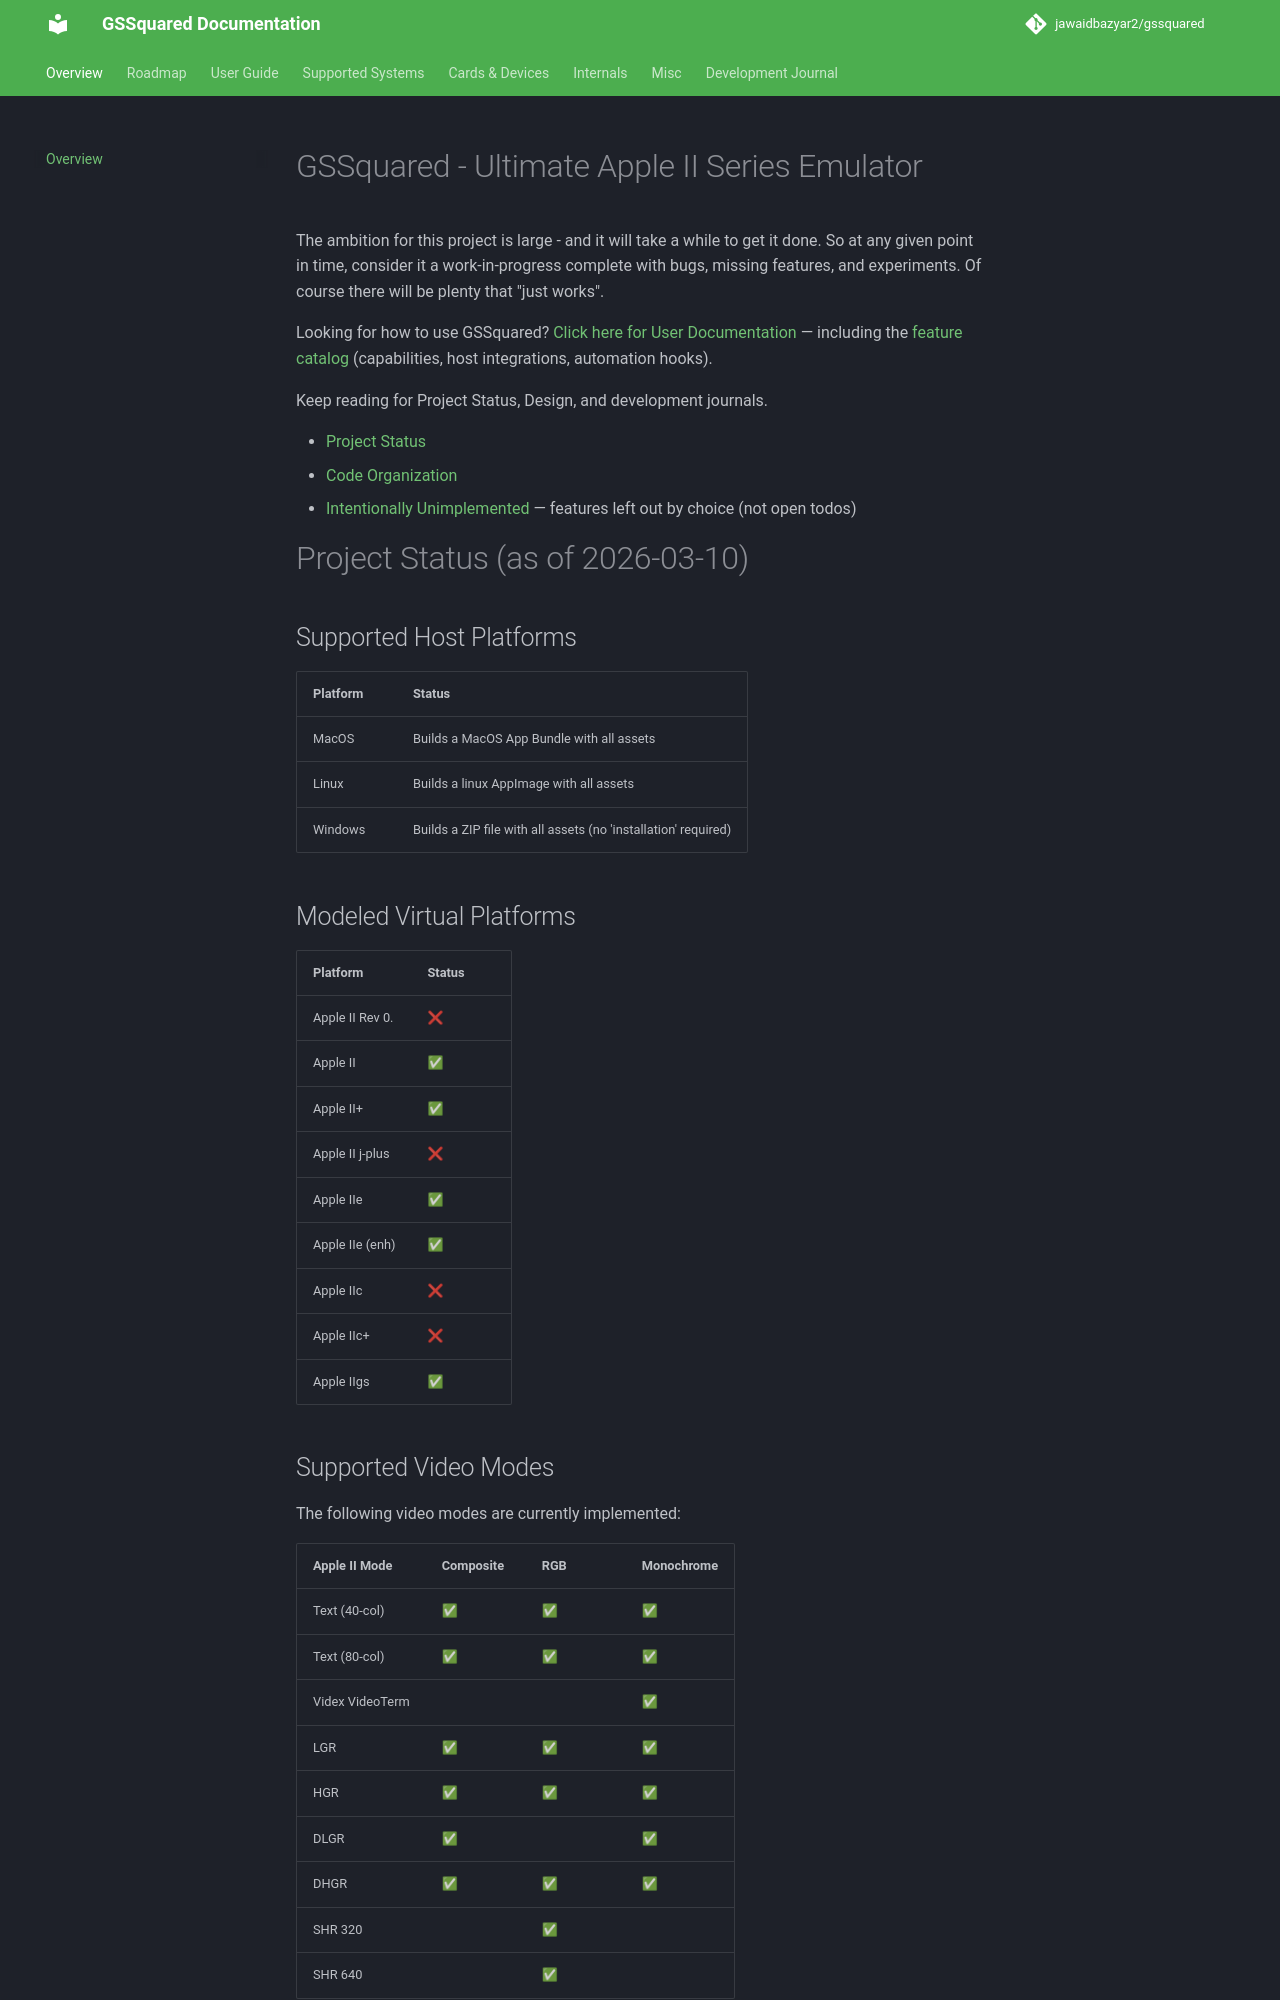

repository: jawaidbazyar2/gssquared · page: Documentation/index.html · generator: mkdocs

# GSSquared - Ultimate Apple II Series Emulator

The ambition for this project is large - and it will take a while to get it done. So at any given point in time, consider it a work-in-progress complete with bugs, missing features, and experiments. Of course there will be plenty that "just works".

Looking for how to use GSSquared?
[Click here for User Documentation](index.md) — including the [feature catalog](Features.md) (capabilities, host integrations, automation hooks).

Keep reading for Project Status, Design, and development journals.

* [Project Status](#project-status-as-of-2026-03-10)
* [Code Organization](#code-organization)
* [Intentionally Unimplemented](Unimplemented.md) — features left out by choice (not open todos)

# Project Status (as of 2026-03-10)

## Supported Host Platforms

| Platform | Status |
|----------|--------|
| MacOS    | Builds a MacOS App Bundle with all assets |
| Linux    | Builds a linux AppImage with all assets |
| Windows  | Builds a ZIP file with all assets (no 'installation' required) |

## Modeled Virtual Platforms

| Platform | Status |
|----------|--------|
| Apple II Rev 0. | ❌ |
| Apple II  | ✅ |
| Apple II+ | ✅ |
| Apple II j-plus | ❌ |
| Apple IIe | ✅ |
| Apple IIe (enh) | ✅ |
| Apple IIc | ❌ |
| Apple IIc+ | ❌ |
| Apple IIgs | ✅ |


## Supported Video Modes

The following video modes are currently implemented:

| Apple II Mode | Composite | RGB | Monochrome |
|---------------|-----------|-----|------------|
| Text (40-col) | ✅        | ✅  | ✅         |
| Text (80-col) | ✅        | ✅  | ✅         |
| Videx VideoTerm |         |     | ✅         |
| LGR           | ✅        | ✅  | ✅         |
| HGR           | ✅        | ✅  | ✅         |
| DLGR          | ✅        |     | ✅         |
| DHGR          | ✅        | ✅  | ✅         |
| SHR 320       |           | ✅  |            |
| SHR 640       |           | ✅  |            |

The Composite mode is an accurate simulation of a real NTSC monitor.
RGB is an accurate (exact) Apple IIgs RGB presentation.

## CPUs

| CPU Type | Status |
|----------|--------|
| NMOS 6502 | ✅ |
| CMOS 6502 | ✅ |
| 65c816 | ✅ |

## Keyboard

| Model | Status |
|-------|--------|
| Apple II+ | ✅ |
| Apple IIe | ✅ |
| Apple IIc | ❌ |
| Apple IIgs | ✅ |


## Memory Expansion

| Type | Status |
|------|--------|
| Language Card | ✅ |
| Apple II Memory Expansion Card ("Slinky") | ✅ |
